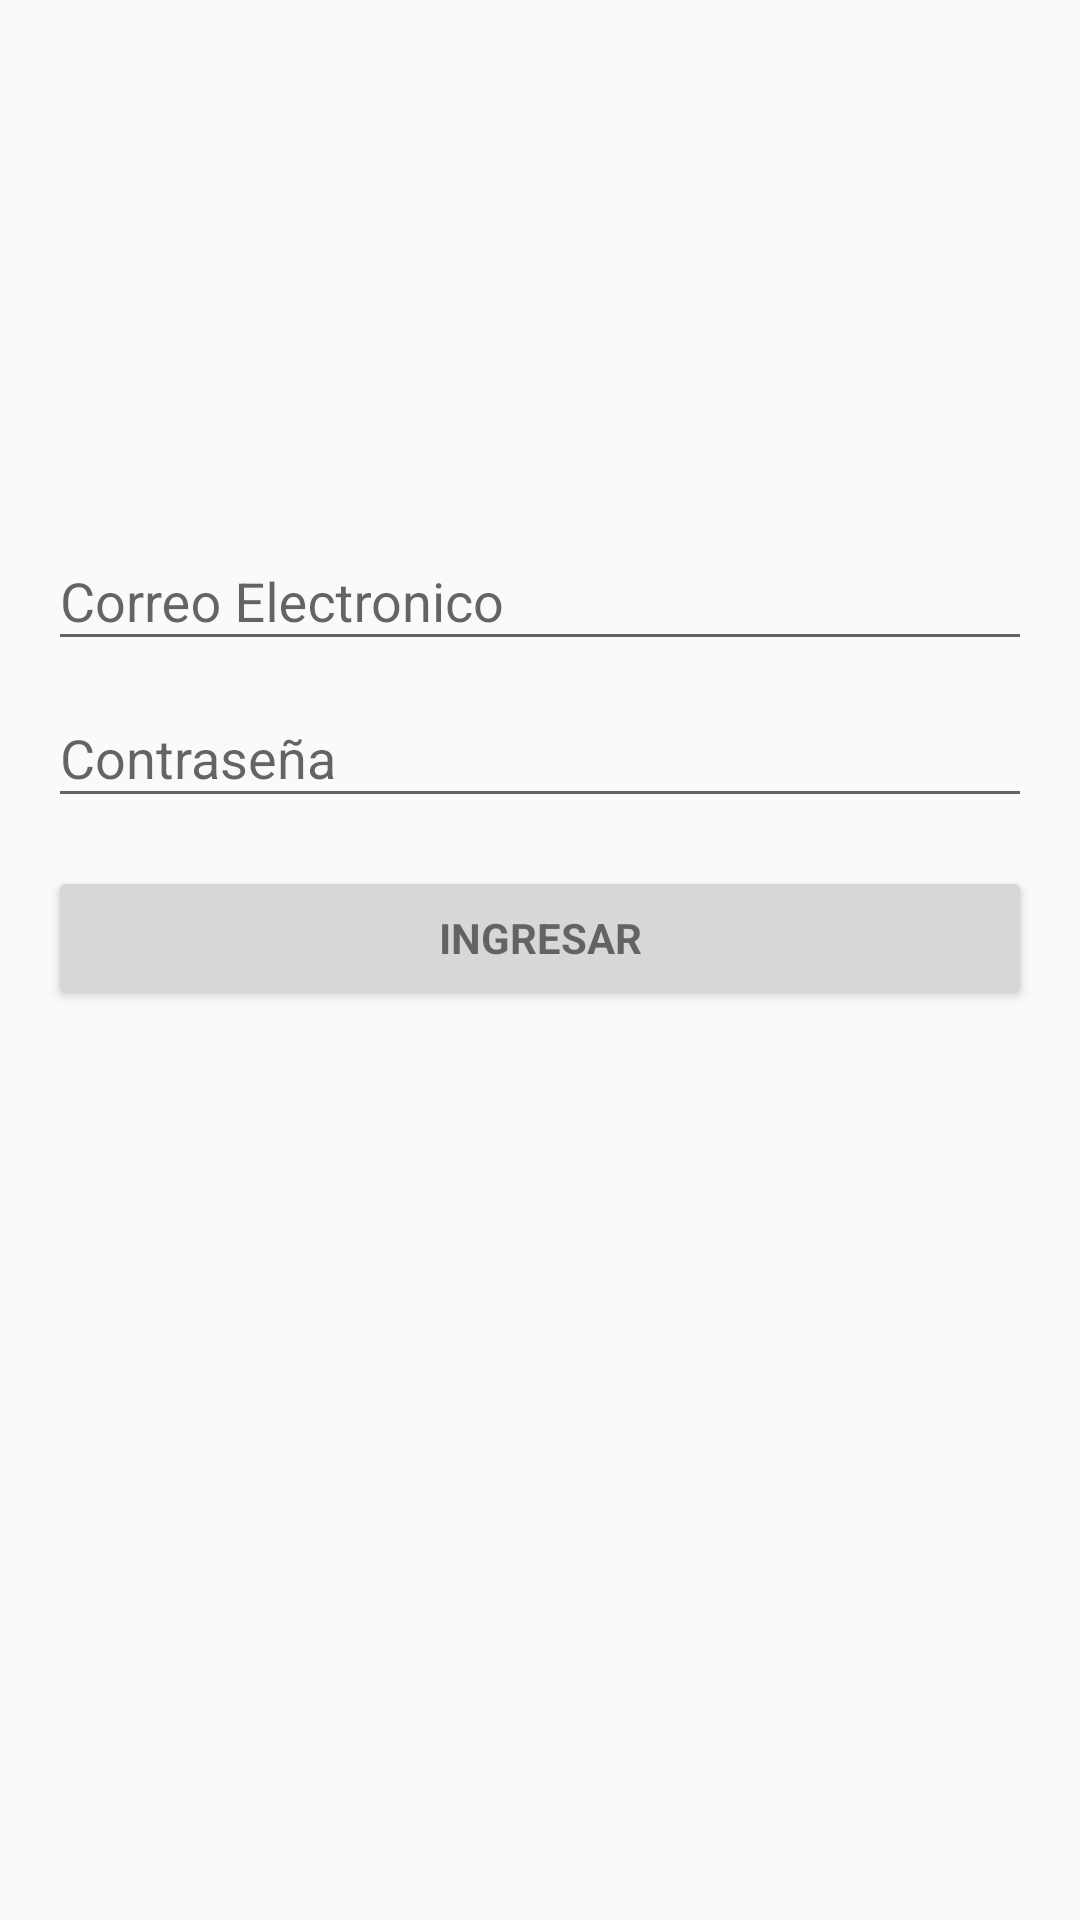

Here is an Android app screen rendered from its layout file. Give the layout XML and the strings, colors and styles it references.
<!-- AndroidManifest.xml: application theme AppTheme -->
<!-- res/layout/activity_sign__usuario.xml -->
<ScrollView android:id="@+id/login_form"
    android:layout_width="match_parent"
    android:layout_height="match_parent"
    android:layout_alignParentTop="true"
    android:layout_alignParentStart="true"
    xmlns:android="http://schemas.android.com/apk/res/android"
    xmlns:tools="http://schemas.android.com/tools">
<RelativeLayout
    android:layout_width="match_parent"
    android:layout_height="match_parent"
    android:gravity="center_horizontal"
    android:orientation="vertical"
    android:paddingBottom="@dimen/activity_vertical_margin"
    android:paddingLeft="@dimen/activity_horizontal_margin"
    android:paddingRight="@dimen/activity_horizontal_margin"
    android:paddingTop="@dimen/activity_vertical_margin"
    tools:context=".Sign_Usuario">

    
    <ProgressBar
        android:id="@+id/login_progress"
        style="?android:attr/progressBarStyleLarge"
        android:layout_width="wrap_content"
        android:layout_height="wrap_content"
        android:visibility="gone"
        android:layout_centerHorizontal="true"
        android:layout_centerVertical="true"/>



        <LinearLayout
            android:id="@+id/email_login_form"
            android:layout_width="match_parent"
            android:layout_height="wrap_content"
            android:orientation="vertical"
            android:layout_alignParentTop="true"
            android:layout_alignParentStart="true"
            android:layout_marginTop="152dp">

            <android.support.design.widget.TextInputLayout
                android:layout_width="match_parent"
                android:layout_height="wrap_content">

                <AutoCompleteTextView
                    android:id="@+id/email"
                    android:layout_width="match_parent"
                    android:layout_height="wrap_content"
                    android:hint="@string/hint_correo"
                    android:inputType="textEmailAddress"
                    android:maxLines="1"
                    android:singleLine="true" />

            </android.support.design.widget.TextInputLayout>

            <android.support.design.widget.TextInputLayout
                android:layout_width="match_parent"
                android:layout_height="wrap_content">

                <EditText
                    android:id="@+id/password"
                    android:layout_width="match_parent"
                    android:layout_height="wrap_content"
                    android:hint="@string/hint_pass"
                    android:imeActionId="@+id/login"
                    android:imeActionLabel="@string/action_sign_in_short"
                    android:imeOptions="actionUnspecified"
                    android:inputType="textPassword"
                    android:maxLines="1"
                    android:singleLine="true" />

            </android.support.design.widget.TextInputLayout>

            <Button
                android:id="@+id/btn_Ingresar_Usuario"
                style="?android:textAppearanceSmall"
                android:layout_width="match_parent"
                android:layout_height="wrap_content"
                android:layout_marginTop="16dp"
                android:text="@string/accion_ingresar_usuario"
                android:textStyle="bold" />

        </LinearLayout>
    </RelativeLayout>
</ScrollView>
<!-- resources referenced by this layout -->
<resources>
  <dimen name="activity_horizontal_margin">16dp</dimen>
  <dimen name="activity_vertical_margin">16dp</dimen>
  <string name="accion_ingresar_usuario">Ingresar</string>
  <string name="action_sign_in_short">Sign in</string>
  <string name="hint_correo">Correo Electronico</string>
  <string name="hint_pass">Contraseña</string>
  <style name="AppTheme" parent="Theme.AppCompat.Light.NoActionBar">
          
          <item name="colorPrimary">@color/colorPrimary</item>
          <item name="colorPrimaryDark">@color/colorPrimaryDark</item>
          <item name="colorAccent">@color/colorAccent</item>
      </style>
  <color name="colorPrimary">#01bcd4</color>
  <color name="colorPrimaryDark">#009aae</color>
  <color name="colorAccent">#FF4081</color>
</resources>
